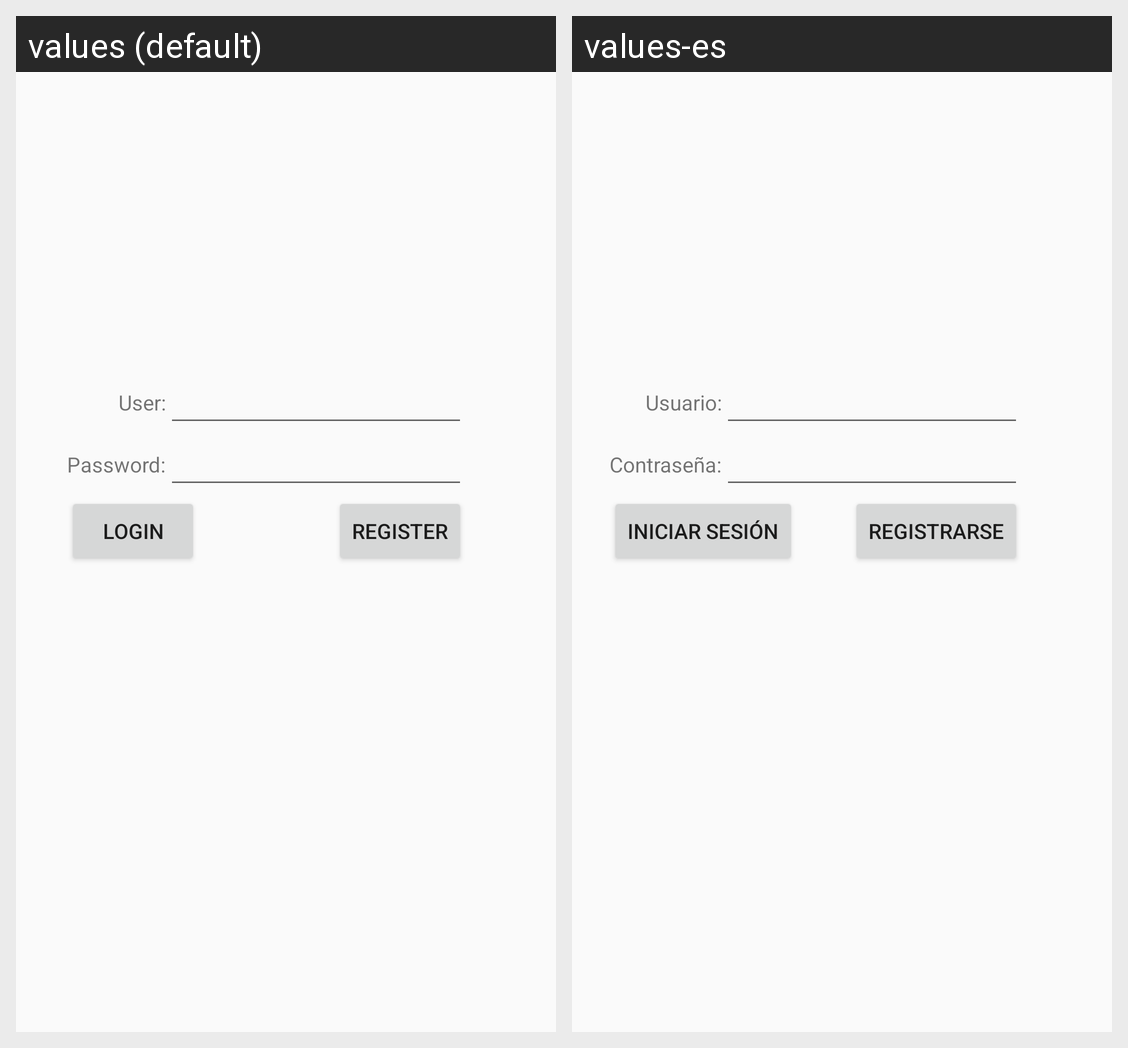

The Android screen above is rendered under two locales of the same app. Produce the string resources it draws, with the default and per-locale values.
Android screen res/layout/activity_main.xml rendered under 2 locales, left to right: values (default), values-es. Device: Nexus 5 (rendered at 1080×1920; each locale shown at half size, 540×960, under a caption strip naming it); theme Theme.AppCompat.Light.NoActionBar.
Strings drawn on this screen, with the default value and each locale's value (text and hints the layout hard-codes, and strings that could not be matched under every locale, appear in the picture but are not listed):

text_usuario
  values: User:
  values-es: Usuario:

text_pass
  values: Password:
  values-es: Contraseña:

btn_login
  values: Login
  values-es: Iniciar sesión

btn_registrar
  values: Register
  values-es: Registrarse
